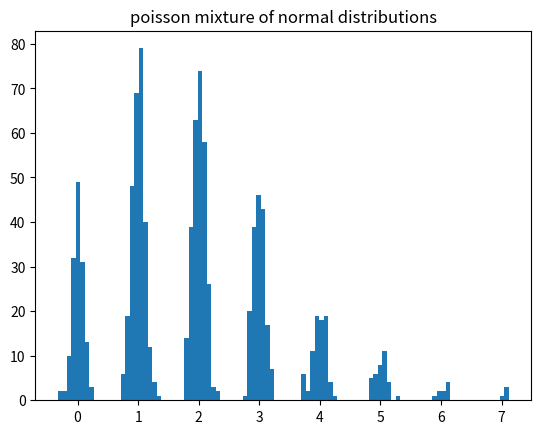
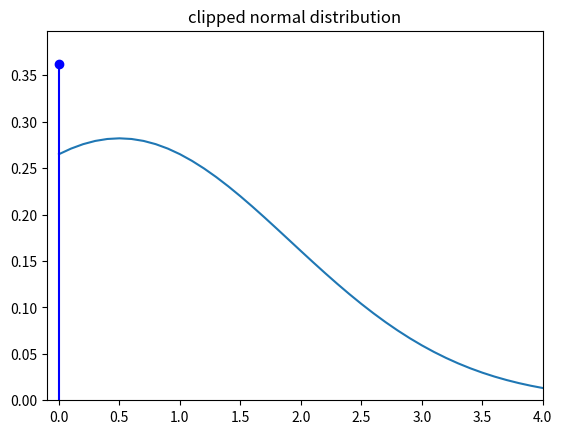
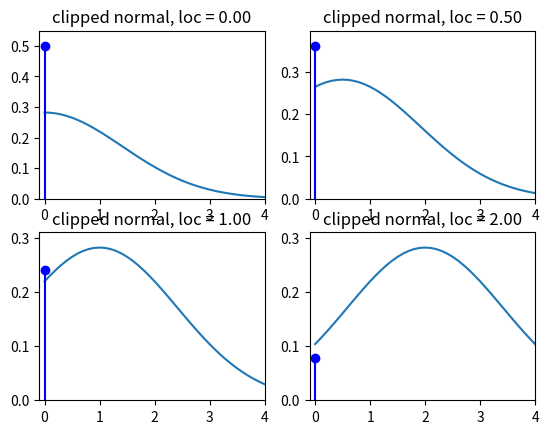
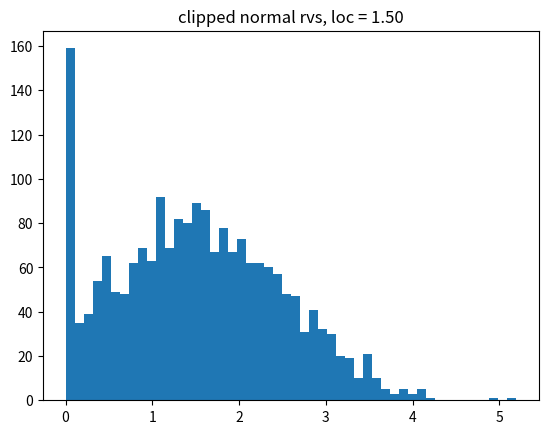

These figures' Python source, in order:
"""Parametric Mixture Distributions

Created on Sat Jun 04 2011

[redacted]


Notes:

Compound Poisson has mass point at zero
https://en.wikipedia.org/wiki/Compound_Poisson_distribution
and would need special treatment

need a distribution that has discrete mass points and contiuous range, e.g.
compound Poisson, Tweedie (for some parameter range),
pdf of Tobit model (?) - truncation with clipping

Question: Metaclasses and class factories for generating new distributions from
existing distributions by transformation, mixing, compounding

"""
import numpy as np
from scipy import stats

class ParametricMixtureD:
    """mixtures with a discrete distribution

    The mixing distribution is a discrete distribution like scipy.stats.poisson.
    All distribution in the mixture of the same type and parametrized
    by the outcome of the mixing distribution and have to be a continuous
    distribution (or have a pdf method).
    As an example, a mixture of normal distributed random variables with
    Poisson as the mixing distribution.


    assumes vectorized shape, loc and scale as in scipy.stats.distributions

    assume mixing_dist is frozen

    initialization looks fragile for all possible cases of lower and upper
    bounds of the distributions.

    """

    def __init__(self, mixing_dist, base_dist, bd_args_func, bd_kwds_func, cutoff=0.001):
        if False:
            while True:
                i = 10
        'create a mixture distribution\n\n        Parameters\n        ----------\n        mixing_dist : discrete frozen distribution\n            mixing distribution\n        base_dist : continuous distribution\n            parametrized distributions in the mixture\n        bd_args_func : callable\n            function that builds the tuple of args for the base_dist.\n            The function obtains as argument the values in the support of\n            the mixing distribution and should return an empty tuple or\n            a tuple of arrays.\n        bd_kwds_func : callable\n            function that builds the dictionary of kwds for the base_dist.\n            The function obtains as argument the values in the support of\n            the mixing distribution and should return an empty dictionary or\n            a dictionary with arrays as values.\n        cutoff : float\n            If the mixing distribution has infinite support, then the\n            distribution is truncated with approximately (subject to integer\n            conversion) the cutoff probability in the missing tail. Random\n            draws that are outside the truncated range are clipped, that is\n            assigned to the highest or lowest value in the truncated support.\n\n        '
        self.mixing_dist = mixing_dist
        self.base_dist = base_dist
        if not np.isneginf(mixing_dist.dist.a):
            lower = mixing_dist.dist.a
        else:
            lower = mixing_dist.ppf(0.0001)
        if not np.isposinf(mixing_dist.dist.b):
            upper = mixing_dist.dist.b
        else:
            upper = mixing_dist.isf(0.0001)
        self.ma = lower
        self.mb = upper
        mixing_support = np.arange(lower, upper + 1)
        self.mixing_probs = mixing_dist.pmf(mixing_support)
        self.bd_args = bd_args_func(mixing_support)
        self.bd_kwds = bd_kwds_func(mixing_support)

    def rvs(self, size=1):
        if False:
            while True:
                i = 10
        mrvs = self.mixing_dist.rvs(size)
        mrvs_idx = (np.clip(mrvs, self.ma, self.mb) - self.ma).astype(int)
        bd_args = tuple((md[mrvs_idx] for md in self.bd_args))
        bd_kwds = dict(((k, self.bd_kwds[k][mrvs_idx]) for k in self.bd_kwds))
        kwds = {'size': size}
        kwds.update(bd_kwds)
        rvs = self.base_dist.rvs(*self.bd_args, **kwds)
        return (rvs, mrvs_idx)

    def pdf(self, x):
        if False:
            i = 10
            return i + 15
        x = np.asarray(x)
        if np.size(x) > 1:
            x = x[..., None]
        bd_probs = self.base_dist.pdf(x, *self.bd_args, **self.bd_kwds)
        prob = (bd_probs * self.mixing_probs).sum(-1)
        return (prob, bd_probs)

    def cdf(self, x):
        if False:
            for i in range(10):
                print('nop')
        x = np.asarray(x)
        if np.size(x) > 1:
            x = x[..., None]
        bd_probs = self.base_dist.cdf(x, *self.bd_args, **self.bd_kwds)
        prob = (bd_probs * self.mixing_probs).sum(-1)
        return (prob, bd_probs)

class ClippedContinuous:
    """clipped continuous distribution with a masspoint at clip_lower


    Notes
    -----
    first version, to try out possible designs
    insufficient checks for valid arguments and not clear
    whether it works for distributions that have compact support

    clip_lower is fixed and independent of the distribution parameters.
    The clip_lower point in the pdf has to be interpreted as a mass point,
    i.e. different treatment in integration and expect function, which means
    none of the generic methods for this can be used.

    maybe this will be better designed as a mixture between a degenerate or
    discrete and a continuous distribution

    Warning: uses equality to check for clip_lower values in function
    arguments, since these are floating points, the comparison might fail
    if clip_lower values are not exactly equal.
    We could add a check whether the values are in a small neighborhood, but
    it would be expensive (need to search and check all values).

    """

    def __init__(self, base_dist, clip_lower):
        if False:
            print('Hello World!')
        self.base_dist = base_dist
        self.clip_lower = clip_lower

    def _get_clip_lower(self, kwds):
        if False:
            i = 10
            return i + 15
        'helper method to get clip_lower from kwds or attribute\n\n        '
        if 'clip_lower' not in kwds:
            clip_lower = self.clip_lower
        else:
            clip_lower = kwds.pop('clip_lower')
        return (clip_lower, kwds)

    def rvs(self, *args, **kwds):
        if False:
            return 10
        (clip_lower, kwds) = self._get_clip_lower(kwds)
        rvs_ = self.base_dist.rvs(*args, **kwds)
        rvs_[rvs_ < clip_lower] = clip_lower
        return rvs_

    def pdf(self, x, *args, **kwds):
        if False:
            return 10
        x = np.atleast_1d(x)
        if 'clip_lower' not in kwds:
            clip_lower = self.clip_lower
        else:
            clip_lower = kwds.pop('clip_lower')
        pdf_raw = np.atleast_1d(self.base_dist.pdf(x, *args, **kwds))
        clip_mask = x == self.clip_lower
        if np.any(clip_mask):
            clip_prob = self.base_dist.cdf(clip_lower, *args, **kwds)
            pdf_raw[clip_mask] = clip_prob
        pdf_raw[x < clip_lower] = 0
        return pdf_raw

    def cdf(self, x, *args, **kwds):
        if False:
            i = 10
            return i + 15
        if 'clip_lower' not in kwds:
            clip_lower = self.clip_lower
        else:
            clip_lower = kwds.pop('clip_lower')
        cdf_raw = self.base_dist.cdf(x, *args, **kwds)
        cdf_raw[x < clip_lower] = 0
        return cdf_raw

    def sf(self, x, *args, **kwds):
        if False:
            return 10
        if 'clip_lower' not in kwds:
            clip_lower = self.clip_lower
        else:
            clip_lower = kwds.pop('clip_lower')
        sf_raw = self.base_dist.sf(x, *args, **kwds)
        sf_raw[x <= clip_lower] = 1
        return sf_raw

    def ppf(self, x, *args, **kwds):
        if False:
            i = 10
            return i + 15
        raise NotImplementedError

    def plot(self, x, *args, **kwds):
        if False:
            while True:
                i = 10
        (clip_lower, kwds) = self._get_clip_lower(kwds)
        mass = self.pdf(clip_lower, *args, **kwds)
        xr = np.concatenate(([clip_lower + 1e-06], x[x > clip_lower]))
        import matplotlib.pyplot as plt
        plt.xlim(clip_lower - 0.1, x.max())
        xpdf = self.pdf(x, *args, **kwds)
        plt.ylim(0, max(mass, xpdf.max()) * 1.1)
        plt.plot(xr, self.pdf(xr, *args, **kwds))
        plt.stem([clip_lower], [mass], linefmt='b-', markerfmt='bo', basefmt='r-')
        return
if __name__ == '__main__':
    doplots = 1
    mdist = stats.poisson(2.0)
    bdist = stats.norm
    bd_args_fn = lambda x: ()
    bd_kwds_fn = lambda x: {'loc': x, 'scale': 0.1 * np.ones_like(x)}
    pd = ParametricMixtureD(mdist, bdist, bd_args_fn, bd_kwds_fn)
    print(pd.pdf(1))
    (p, bp) = pd.pdf(np.linspace(0, 20, 21))
    (pc, bpc) = pd.cdf(np.linspace(0, 20, 21))
    print(pd.rvs())
    (rvs, m) = pd.rvs(size=1000)
    if doplots:
        import matplotlib.pyplot as plt
        plt.hist(rvs, bins=100)
        plt.title('poisson mixture of normal distributions')
    bdist = stats.norm
    clip_lower_ = 0.0
    cnorm = ClippedContinuous(bdist, clip_lower_)
    x = np.linspace(1e-08, 4, 11)
    print(cnorm.pdf(x))
    print(cnorm.cdf(x))
    if doplots:
        plt.figure()
        cnorm.plot(x=np.linspace(-1, 4, 51), loc=0.5, scale=np.sqrt(2))
        plt.title('clipped normal distribution')
        fig = plt.figure()
        for (i, loc) in enumerate([0.0, 0.5, 1.0, 2.0]):
            fig.add_subplot(2, 2, i + 1)
            cnorm.plot(x=np.linspace(-1, 4, 51), loc=loc, scale=np.sqrt(2))
            plt.title('clipped normal, loc = %3.2f' % loc)
        loc = 1.5
        rvs = cnorm.rvs(loc=loc, size=2000)
        plt.figure()
        plt.hist(rvs, bins=50)
        plt.title('clipped normal rvs, loc = %3.2f' % loc)